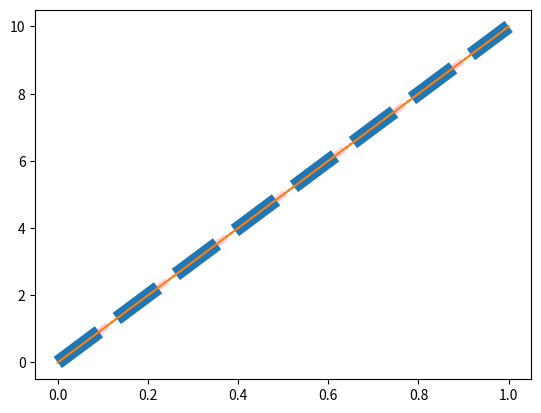

Write Python code to recreate this figure.
import matplotlib.pyplot as plt
import numpy as np

x=np.array([0,6])
ypoints=np.array([0,10])

plt.plot(ypoints,linestyle='dotted',color='red')
plt.show()

plt.plot(ypoints,linestyle='dashed',linewidth=5,color='#ffcee0')
plt.show()

plt.plot(ypoints,ls="dashed",lw=10)
plt.show()

plt.plot(ypoints,ls="solid")
plt.show()